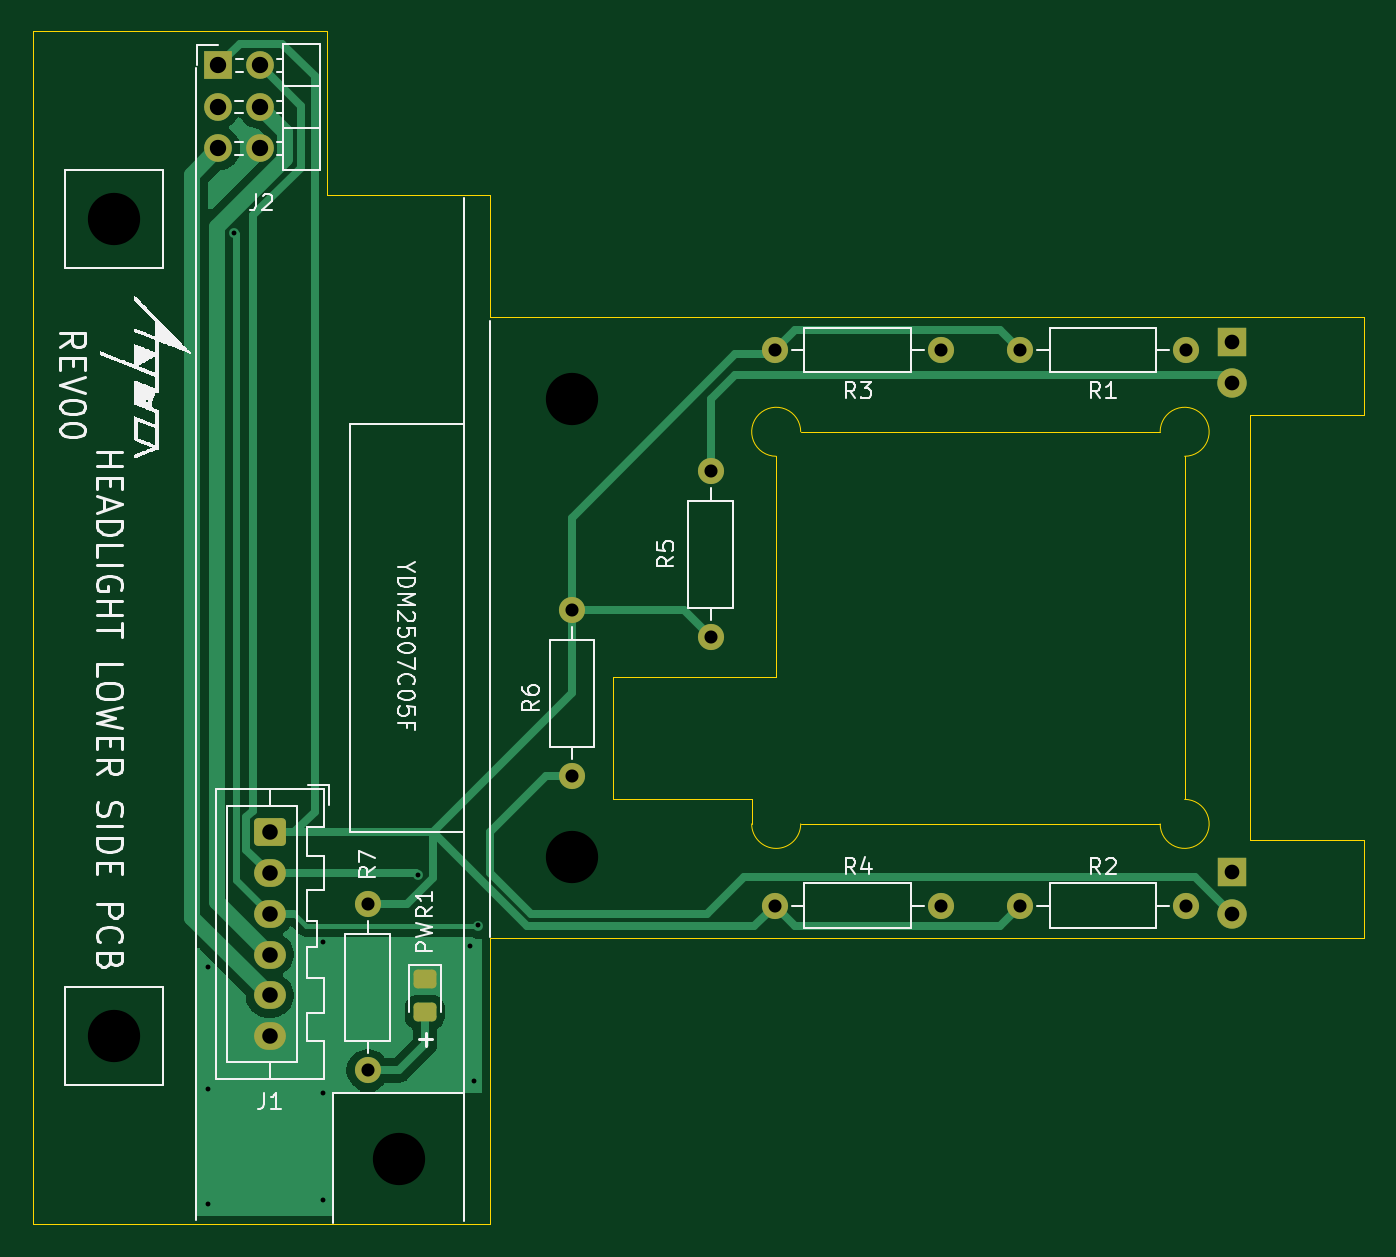
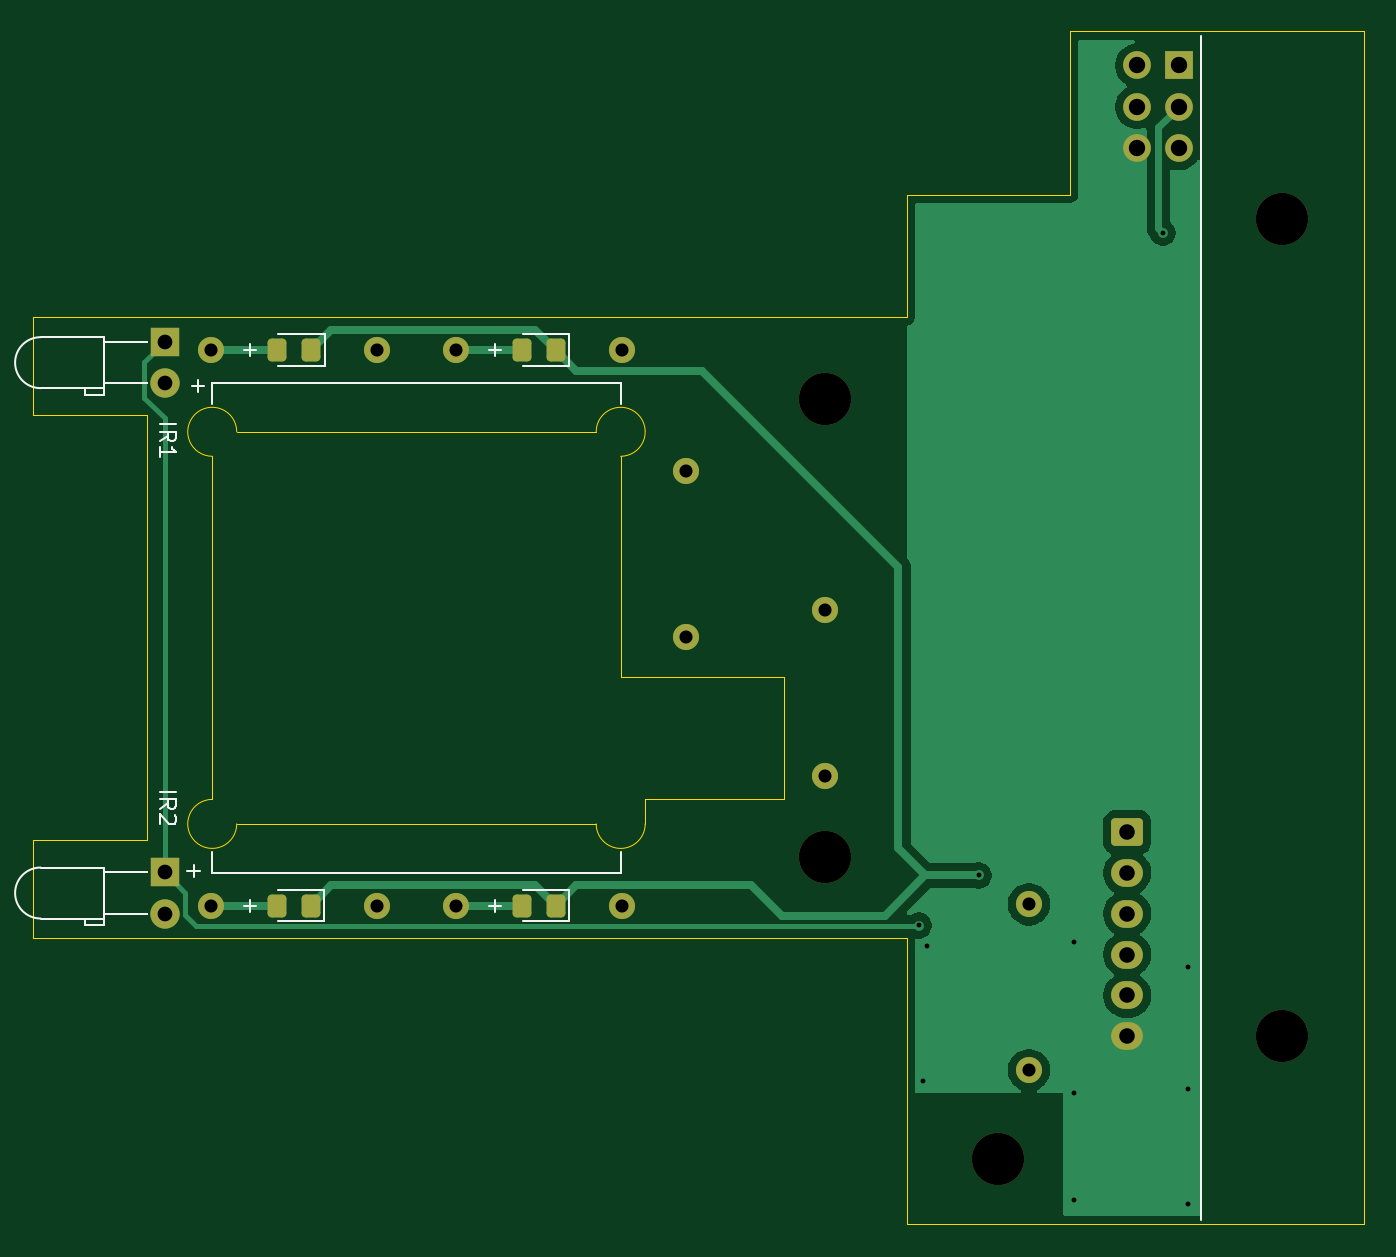
Circuit board: 9 layer files. Board 81.5 x 73.0 mm.
- bottom_copper: headlight_lower_side-CuBottom.gbr (22377 bytes)
- top_copper: headlight_lower_side-CuTop.gbr (15862 bytes)
- outline: headlight_lower_side-EdgeCuts.gbr (1861 bytes)
- bottom_mask: headlight_lower_side-MaskBottom.gbr (2946 bytes)
- top_mask: headlight_lower_side-MaskTop.gbr (2496 bytes)
- drill: headlight_lower_side-NPTH.drl (410 bytes)
- drill: headlight_lower_side-PTH.drl (1210 bytes)
- bottom_silk: headlight_lower_side-SilkBottom.gbr (8245 bytes)
- top_silk: headlight_lower_side-SilkTop.gbr (48271 bytes)

=== bottom_copper: headlight_lower_side-CuBottom.gbr (22377 bytes, source omitted) ===
=== top_copper: headlight_lower_side-CuTop.gbr (15862 bytes, source omitted) ===
=== outline: headlight_lower_side-EdgeCuts.gbr ===
%TF.GenerationSoftware,KiCad,Pcbnew,9.0.0*%
%TF.CreationDate,2025-06-18T11:24:59+09:00*%
%TF.ProjectId,headlight_lower_side,68656164-6c69-4676-9874-5f6c6f776572,00*%
%TF.SameCoordinates,Original*%
%TF.FileFunction,Profile,NP*%
%FSLAX46Y46*%
G04 Gerber Fmt 4.6, Leading zero omitted, Abs format (unit mm)*
G04 Created by KiCad (PCBNEW 9.0.0) date 2025-06-18 11:24:59*
%MOMM*%
%LPD*%
G01*
G04 APERTURE LIST*
%TA.AperFunction,Profile*%
%ADD10C,0.050000*%
%TD*%
G04 APERTURE END LIST*
D10*
X54500000Y-25500000D02*
X54500000Y-35500000D01*
X80500000Y-74000000D02*
X80500000Y-72500000D01*
X36500000Y-25500001D02*
X36500000Y-98500001D01*
X107000000Y-72500000D02*
G75*
G02*
X105500000Y-74000000I0J-1500000D01*
G01*
X82000000Y-51500000D02*
X82000000Y-65000000D01*
X111000000Y-75000001D02*
X118000000Y-75000001D01*
X118000000Y-49000001D02*
X118000000Y-43000000D01*
X64500000Y-81000000D02*
X118000000Y-81000000D01*
X64500000Y-98500002D02*
X64500000Y-81000000D01*
X36500000Y-25500000D02*
X54500000Y-25500000D01*
X118000000Y-43000000D02*
X64500000Y-43000000D01*
X111000000Y-75000001D02*
X111000000Y-49000000D01*
X82000000Y-65000000D02*
X72000000Y-65000000D01*
X118000000Y-75000001D02*
X118000000Y-81000000D01*
X72000000Y-72500001D02*
X80500000Y-72500000D01*
X83500000Y-74000000D02*
X105500000Y-74000000D01*
X107000000Y-72500000D02*
X107000000Y-51500000D01*
X64500000Y-98500002D02*
X36500000Y-98500001D01*
X83500000Y-74000000D02*
G75*
G02*
X80500000Y-74000000I-1500000J0D01*
G01*
X64500000Y-35500000D02*
X64500000Y-43000000D01*
X105500000Y-50000000D02*
G75*
G02*
X107000000Y-51500000I1500000J0D01*
G01*
X105500000Y-50000000D02*
X83500000Y-50000000D01*
X82000000Y-51500000D02*
G75*
G02*
X83500000Y-50000000I0J1500000D01*
G01*
X72000000Y-65000000D02*
X72000000Y-72500001D01*
X111000000Y-49000000D02*
X118000000Y-49000001D01*
X54500000Y-35500000D02*
X64500000Y-35500000D01*
M02*

=== bottom_mask: headlight_lower_side-MaskBottom.gbr ===
%TF.GenerationSoftware,KiCad,Pcbnew,9.0.0*%
%TF.CreationDate,2025-06-18T11:24:59+09:00*%
%TF.ProjectId,headlight_lower_side,68656164-6c69-4676-9874-5f6c6f776572,00*%
%TF.SameCoordinates,Original*%
%TF.FileFunction,Soldermask,Bot*%
%TF.FilePolarity,Negative*%
%FSLAX46Y46*%
G04 Gerber Fmt 4.6, Leading zero omitted, Abs format (unit mm)*
G04 Created by KiCad (PCBNEW 9.0.0) date 2025-06-18 11:24:59*
%MOMM*%
%LPD*%
G01*
G04 APERTURE LIST*
G04 Aperture macros list*
%AMRoundRect*
0 Rectangle with rounded corners*
0 $1 Rounding radius*
0 $2 $3 $4 $5 $6 $7 $8 $9 X,Y pos of 4 corners*
0 Add a 4 corners polygon primitive as box body*
4,1,4,$2,$3,$4,$5,$6,$7,$8,$9,$2,$3,0*
0 Add four circle primitives for the rounded corners*
1,1,$1+$1,$2,$3*
1,1,$1+$1,$4,$5*
1,1,$1+$1,$6,$7*
1,1,$1+$1,$8,$9*
0 Add four rect primitives between the rounded corners*
20,1,$1+$1,$2,$3,$4,$5,0*
20,1,$1+$1,$4,$5,$6,$7,0*
20,1,$1+$1,$6,$7,$8,$9,0*
20,1,$1+$1,$8,$9,$2,$3,0*%
G04 Aperture macros list end*
%ADD10C,1.600000*%
%ADD11O,1.600000X1.600000*%
%ADD12C,3.200000*%
%ADD13RoundRect,0.250000X-0.725000X0.600000X-0.725000X-0.600000X0.725000X-0.600000X0.725000X0.600000X0*%
%ADD14O,1.950000X1.700000*%
%ADD15R,1.700000X1.700000*%
%ADD16O,1.700000X1.700000*%
%ADD17RoundRect,0.250000X-0.325000X-0.450000X0.325000X-0.450000X0.325000X0.450000X-0.325000X0.450000X0*%
%ADD18R,1.800000X1.800000*%
%ADD19C,1.800000*%
G04 APERTURE END LIST*
D10*
%TO.C,R5*%
X78000000Y-62580000D03*
D11*
X78000000Y-52420000D03*
%TD*%
D12*
%TO.C,H1*%
X41500000Y-37000000D03*
%TD*%
%TO.C,H2*%
X41500000Y-87000000D03*
%TD*%
%TO.C,H4*%
X69500000Y-76000000D03*
%TD*%
D10*
%TO.C,R2*%
X96920000Y-79000000D03*
D11*
X107080000Y-79000000D03*
%TD*%
D10*
%TO.C,R7*%
X57000000Y-78920000D03*
D11*
X57000000Y-89080000D03*
%TD*%
D10*
%TO.C,R1*%
X96920000Y-45000000D03*
D11*
X107080000Y-45000000D03*
%TD*%
D10*
%TO.C,R6*%
X69500000Y-60920000D03*
D11*
X69500000Y-71080000D03*
%TD*%
D10*
%TO.C,R4*%
X81920000Y-79000000D03*
D11*
X92080000Y-79000000D03*
%TD*%
D10*
%TO.C,R3*%
X81920000Y-45000000D03*
D11*
X92080000Y-45000000D03*
%TD*%
D12*
%TO.C,H3*%
X69500000Y-48000000D03*
%TD*%
D13*
%TO.C,J1*%
X51000000Y-74500000D03*
D14*
X51000000Y-77000000D03*
X51000000Y-79500000D03*
X51000000Y-82000000D03*
X51000000Y-84500000D03*
X51000000Y-87000000D03*
%TD*%
D15*
%TO.C,J2*%
X47850000Y-27575000D03*
D16*
X50390000Y-27575000D03*
X47850000Y-30115000D03*
X50390000Y-30115000D03*
X47850000Y-32655000D03*
X50390000Y-32655000D03*
%TD*%
D12*
%TO.C,H5*%
X58900000Y-94500000D03*
%TD*%
D17*
%TO.C,LB2*%
X100975000Y-79000000D03*
X103025000Y-79000000D03*
%TD*%
D18*
%TO.C,IR2*%
X109895000Y-76960000D03*
D19*
X109895000Y-79500000D03*
%TD*%
D17*
%TO.C,LB4*%
X85975000Y-79000000D03*
X88025000Y-79000000D03*
%TD*%
D18*
%TO.C,IR1*%
X109895000Y-44500000D03*
D19*
X109895000Y-47040000D03*
%TD*%
D17*
%TO.C,LB3*%
X85975000Y-45000000D03*
X88025000Y-45000000D03*
%TD*%
%TO.C,LB1*%
X100962500Y-45000000D03*
X103012500Y-45000000D03*
%TD*%
M02*

=== top_mask: headlight_lower_side-MaskTop.gbr (2496 bytes, source withheld) ===
=== drill: headlight_lower_side-NPTH.drl ===
M48
; DRILL file {KiCad 9.0.0} date 2025-06-18T11:24:59+0900
; FORMAT={-:-/ absolute / inch / decimal}
; #@! TF.CreationDate,2025-06-18T11:24:59+09:00
; #@! TF.GenerationSoftware,Kicad,Pcbnew,9.0.0
; #@! TF.FileFunction,NonPlated,1,2,NPTH
FMAT,2
INCH
; #@! TA.AperFunction,NonPlated,NPTH,ComponentDrill
T1C0.1260
%
G90
G05
T1
X1.6339Y-1.4567
X1.6339Y-3.4252
X2.3189Y-3.7205
X2.7362Y-1.8898
X2.7362Y-2.9921
M30

=== drill: headlight_lower_side-PTH.drl ===
M48
; DRILL file {KiCad 9.0.0} date 2025-06-18T11:24:59+0900
; FORMAT={-:-/ absolute / inch / decimal}
; #@! TF.CreationDate,2025-06-18T11:24:59+09:00
; #@! TF.GenerationSoftware,Kicad,Pcbnew,9.0.0
; #@! TF.FileFunction,Plated,1,2,PTH
FMAT,2
INCH
; #@! TA.AperFunction,Plated,PTH,ViaDrill
T1C0.0118
; #@! TA.AperFunction,Plated,PTH,ComponentDrill
T2C0.0315
; #@! TA.AperFunction,Plated,PTH,ComponentDrill
T3C0.0354
; #@! TA.AperFunction,Plated,PTH,ComponentDrill
T4C0.0374
; #@! TA.AperFunction,Plated,PTH,ComponentDrill
T5C0.0394
%
G90
G05
T1
X1.8602Y-3.2579
X1.8602Y-3.5531
X1.8602Y-3.8287
X1.9223Y-1.4892
X2.1358Y-3.1988
X2.1358Y-3.563
X2.1358Y-3.8189
X2.3659Y-3.0376
X2.4902Y-3.2087
X2.5Y-3.5335
X2.5098Y-3.1582
T2
X2.2441Y-3.1071
X2.2441Y-3.5071
X2.7362Y-2.3984
X2.7362Y-2.7984
X3.0709Y-2.0638
X3.0709Y-2.4638
X3.2252Y-1.7717
X3.2252Y-3.1102
X3.6252Y-1.7717
X3.6252Y-3.1102
X3.8157Y-1.7717
X3.8157Y-3.1102
X4.2157Y-1.7717
X4.2157Y-3.1102
T3
X4.3266Y-1.752
X4.3266Y-1.852
X4.3266Y-3.0299
X4.3266Y-3.1299
T4
X2.0079Y-2.9331
X2.0079Y-3.0315
X2.0079Y-3.1299
X2.0079Y-3.2283
X2.0079Y-3.3268
X2.0079Y-3.4252
T5
X1.8839Y-1.0856
X1.8839Y-1.1856
X1.8839Y-1.2856
X1.9839Y-1.0856
X1.9839Y-1.1856
X1.9839Y-1.2856
M30

=== bottom_silk: headlight_lower_side-SilkBottom.gbr (8245 bytes, source omitted) ===
=== top_silk: headlight_lower_side-SilkTop.gbr (48271 bytes, source omitted) ===
